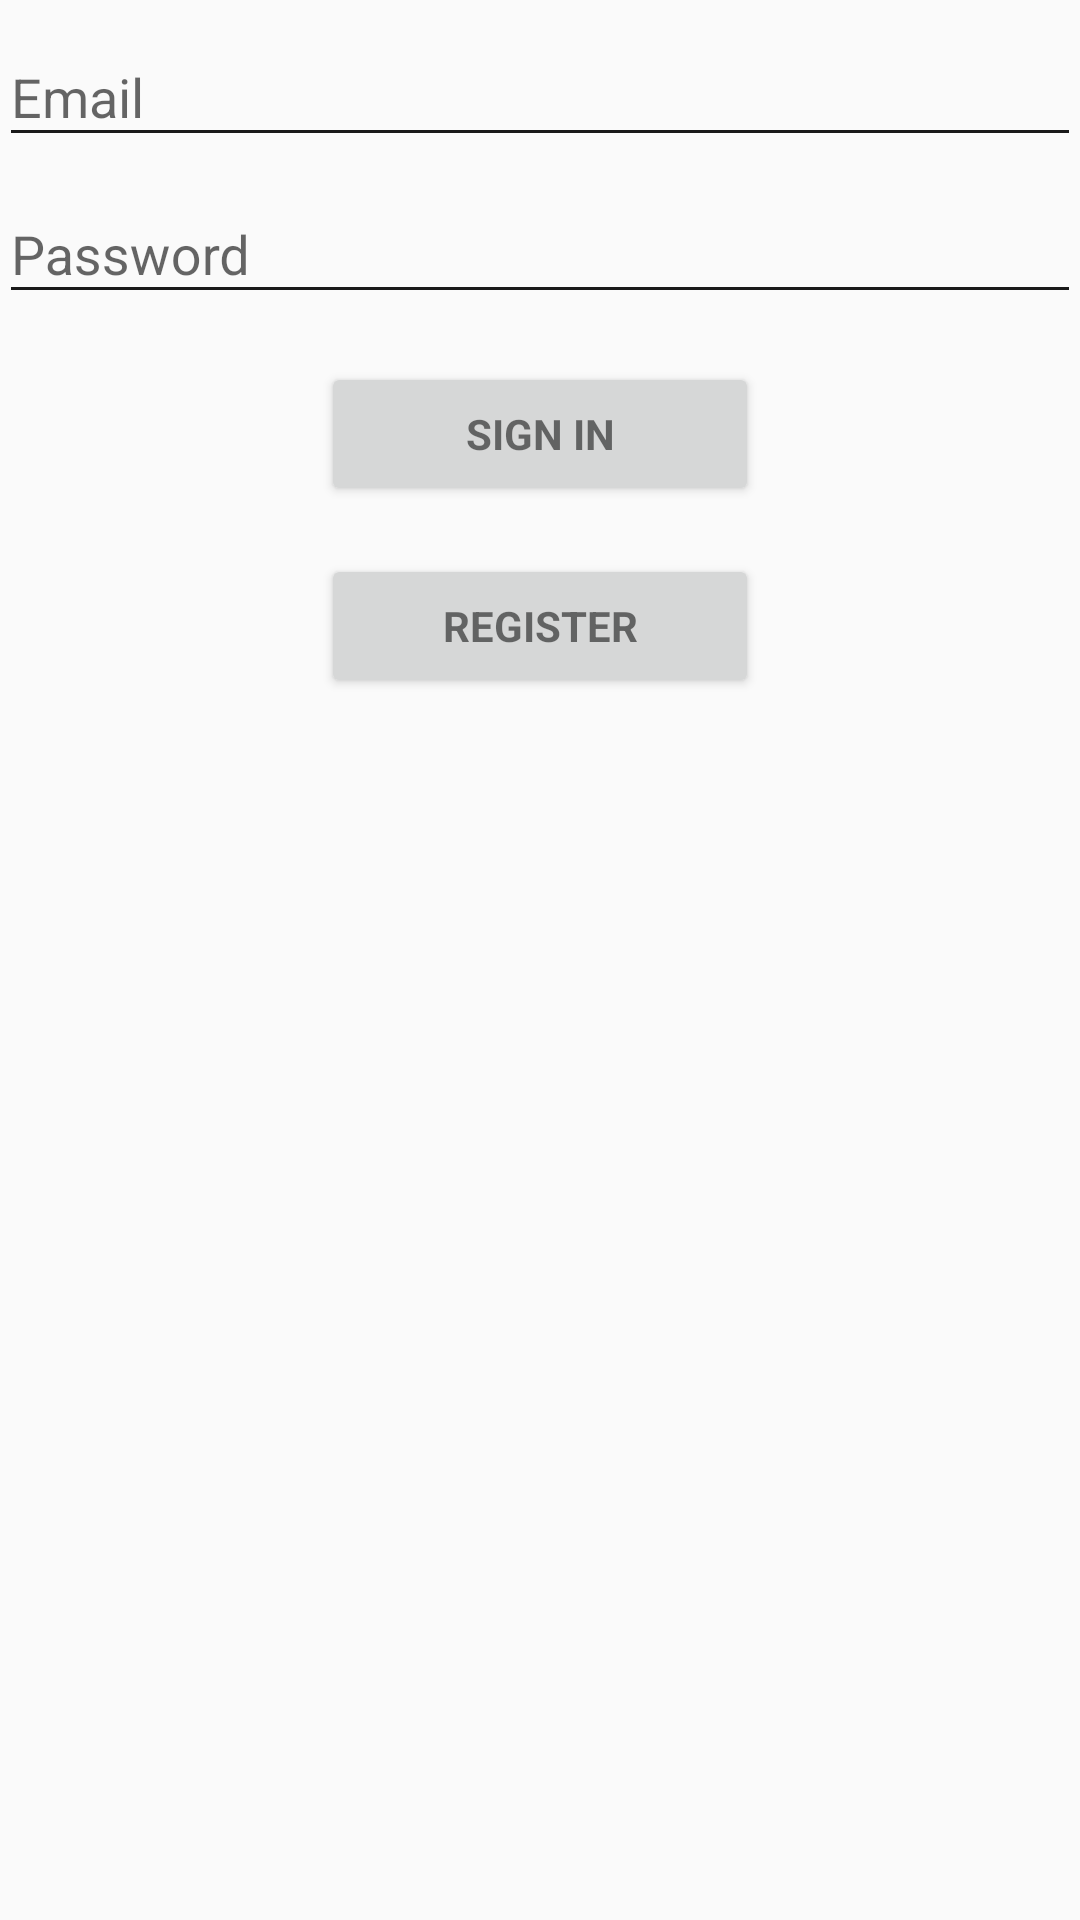

Android layout source for this screen:
<!-- AndroidManifest.xml: application theme AppTheme -->
<!-- res/layout/activity_login.xml -->
<?xml version="1.0" encoding="utf-8"?>
<LinearLayout xmlns:android="http://schemas.android.com/apk/res/android"
    xmlns:tools="http://schemas.android.com/tools"
    android:layout_width="match_parent"
    android:layout_height="match_parent"
    android:gravity="center_horizontal"
    android:orientation="vertical"
    android:paddingBottom="@dimen/activity_vertical_margin"
    android:paddingLeft="@dimen/activity_horizontal_margin"
    android:paddingRight="@dimen/activity_horizontal_margin"
    android:paddingTop="@dimen/activity_vertical_margin"
    android:weightSum="1"
    tools:context="com.evavzw.twentyonedayschallenge.LoginActivity">

    <ScrollView
        android:id="@+id/login_form"
        android:layout_width="match_parent"
        android:layout_height="211dp"
        android:layout_weight="0.22">

        <LinearLayout
            android:id="@+id/email_login_form"
            android:layout_width="match_parent"
            android:layout_height="wrap_content"
            android:orientation="vertical">

            <android.support.design.widget.TextInputLayout
                android:layout_width="match_parent"
                android:layout_height="wrap_content">

                <EditText
                    android:id="@+id/email"
                    android:layout_width="match_parent"
                    android:layout_height="wrap_content"
                    android:hint="@string/prompt_email"
                    android:inputType="textEmailAddress"
                    android:maxLines="1"
                    android:singleLine="true" />

            </android.support.design.widget.TextInputLayout>

            <android.support.design.widget.TextInputLayout
                android:layout_width="match_parent"
                android:layout_height="wrap_content">

                <EditText
                    android:id="@+id/password"
                    android:layout_width="match_parent"
                    android:layout_height="wrap_content"
                    android:hint="@string/prompt_password"
                    android:imeActionId="@+id/login"
                    android:imeActionLabel="@string/action_sign_in_short"
                    android:imeOptions="actionUnspecified"
                    android:inputType="textPassword"
                    android:maxLines="1"
                    android:singleLine="true" />

            </android.support.design.widget.TextInputLayout>

            <Button
                android:id="@+id/email_sign_in_button"
                style="?android:textAppearanceSmall"
                android:layout_width="146dp"
                android:layout_height="wrap_content"
                android:layout_gravity="center_horizontal"
                android:layout_marginTop="16dp"
                android:text="@string/action_sign_in"
                android:textStyle="bold" />

            <Button
                android:id="@+id/register_button"
                style="?android:textAppearanceSmall"
                android:layout_width="146dp"
                android:layout_height="wrap_content"
                android:layout_gravity="center_horizontal"
                android:layout_marginTop="16dp"
                android:text="@string/action_register"
                android:textStyle="bold" />

        </LinearLayout>
    </ScrollView>

</LinearLayout>
<!-- resources referenced by this layout -->
<resources>
  <string name="action_register">Register</string>
  <string name="action_sign_in">Sign in</string>
  <string name="action_sign_in_short">Sign in</string>
  <string name="prompt_email">Email</string>
  <string name="prompt_password">Password</string>
  <style name="AppTheme" parent="Theme.AppCompat.Light.DarkActionBar">
          
          <item name="colorPrimary">@color/colorPrimary</item>
          <item name="colorPrimaryDark">@color/colorPrimaryDark</item>
          <item name="colorAccent">@color/colorAccent</item>
          <item name="logo">@drawable/evalogo</item>
          <item name="colorControlNormal">@color/colorPrimary</item>
          <item name="colorControlActivated">@color/evaDarkGreen</item>
          <item name="colorControlHighlight">@color/evaLightGreen</item>
      
  </style>
  <color name="colorPrimary">#191919</color>
  <color name="colorPrimaryDark">#101010</color>
  <color name="colorAccent">@color/evaDarkOrange</color>
  <!-- drawable evalogo: png bitmap (drawable, 52626 bytes) -->
  <color name="evaDarkGreen">#004833</color>
  <color name="evaLightGreen">#a5b11e</color>
  <color name="evaDarkOrange">#f15d22</color>
</resources>
